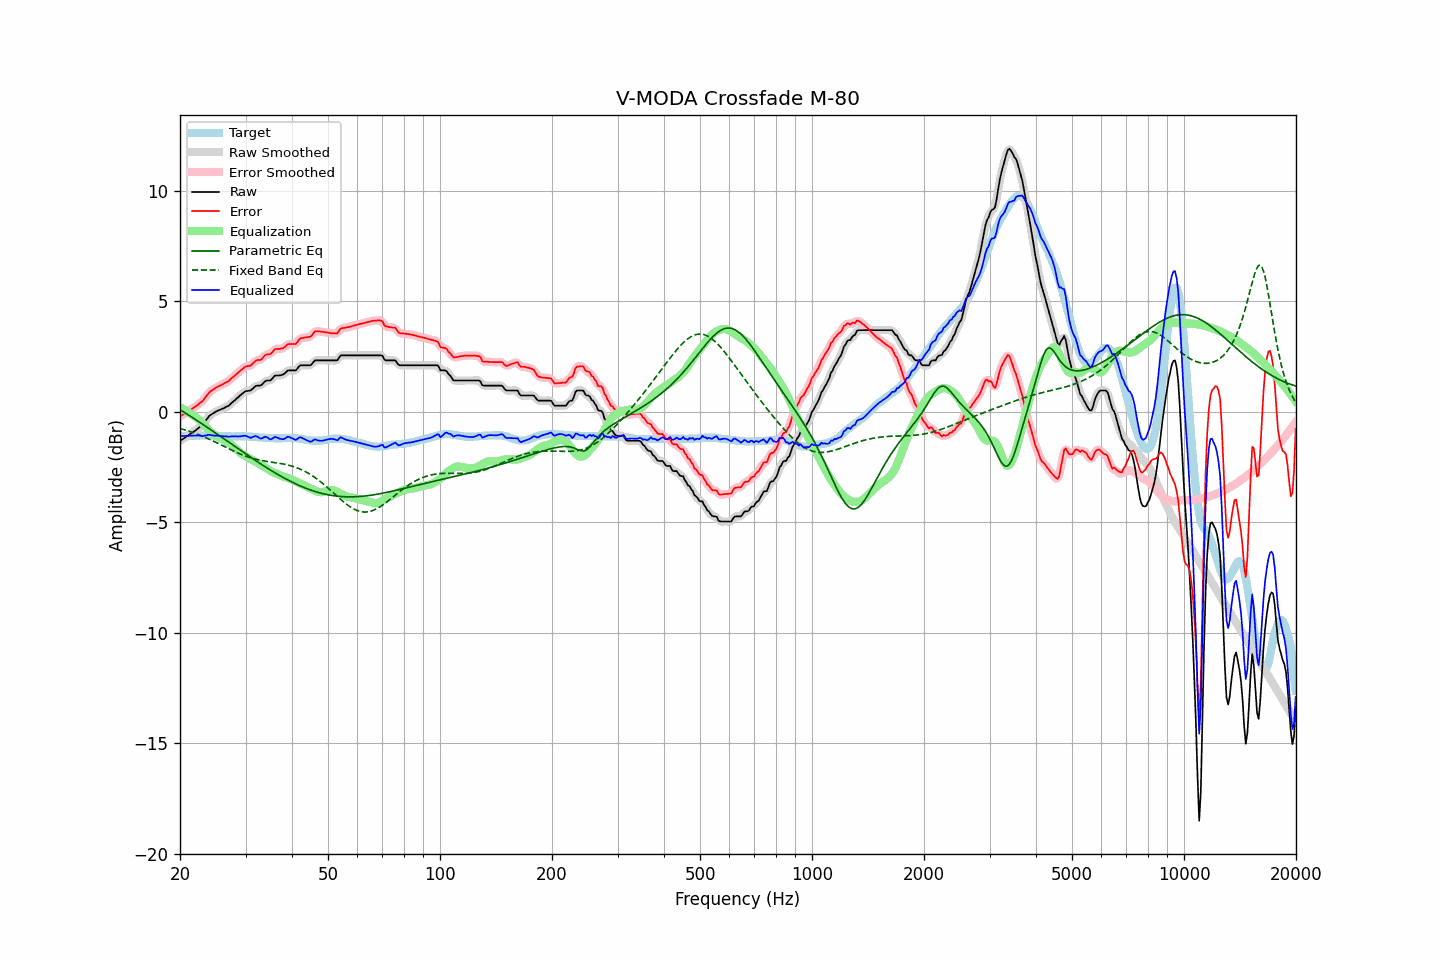

The file beside this chart, header and first rows:
frequency, raw, error, smoothed, error_smoothed, equalization, parametric_eq, fixed_band_eq, equalized_raw, equalized_smoothed, target
20.00, -1.32, -0.21, -1.31, -0.21, 0.21, 0.10, -0.75, -1.11, -1.11, -1.10
20.20, -1.27, -0.16, -1.27, -0.17, 0.17, 0.05, -0.77, -1.10, -1.10, -1.10
20.40, -1.22, -0.12, -1.22, -0.13, 0.13, 0.01, -0.80, -1.10, -1.10, -1.10
20.61, -1.18, -0.08, -1.18, -0.08, 0.08, -0.04, -0.82, -1.09, -1.09, -1.09
20.81, -1.13, -0.03, -1.13, -0.04, 0.04, -0.09, -0.84, -1.09, -1.09, -1.09
21.02, -1.09, 0.01, -1.08, 0.01, -0.01, -0.13, -0.86, -1.09, -1.09, -1.09
21.23, -1.03, 0.07, -1.03, 0.06, -0.06, -0.18, -0.89, -1.08, -1.08, -1.09
21.44, -0.97, 0.11, -0.98, 0.11, -0.11, -0.23, -0.91, -1.08, -1.08, -1.08
21.66, -0.93, 0.16, -0.93, 0.16, -0.15, -0.27, -0.94, -1.08, -1.08, -1.08
21.87, -0.87, 0.21, -0.88, 0.20, -0.20, -0.32, -0.97, -1.08, -1.08, -1.08
22.09, -0.82, 0.26, -0.82, 0.26, -0.25, -0.37, -0.99, -1.08, -1.08, -1.08
22.31, -0.76, 0.31, -0.77, 0.31, -0.31, -0.42, -1.02, -1.07, -1.07, -1.07
22.54, -0.71, 0.37, -0.71, 0.37, -0.37, -0.46, -1.05, -1.08, -1.08, -1.08
22.76, -0.64, 0.43, -0.65, 0.43, -0.44, -0.51, -1.08, -1.09, -1.09, -1.07
22.99, -0.59, 0.49, -0.58, 0.50, -0.52, -0.56, -1.11, -1.10, -1.09, -1.07
23.22, -0.50, 0.58, -0.49, 0.58, -0.59, -0.61, -1.14, -1.09, -1.09, -1.07
23.45, -0.39, 0.68, -0.40, 0.67, -0.67, -0.66, -1.17, -1.07, -1.07, -1.07
23.69, -0.31, 0.76, -0.30, 0.77, -0.75, -0.71, -1.20, -1.06, -1.05, -1.07
23.92, -0.20, 0.86, -0.21, 0.85, -0.83, -0.76, -1.23, -1.04, -1.05, -1.06
24.16, -0.15, 0.93, -0.15, 0.92, -0.90, -0.81, -1.27, -1.05, -1.05, -1.07
24.40, -0.09, 0.98, -0.09, 0.98, -0.97, -0.86, -1.30, -1.06, -1.06, -1.07
24.65, -0.06, 1.02, -0.05, 1.03, -1.03, -0.91, -1.34, -1.08, -1.07, -1.07
24.89, -0.00, 1.08, -0.01, 1.07, -1.07, -0.96, -1.37, -1.08, -1.08, -1.08
25.14, 0.03, 1.12, 0.03, 1.11, -1.12, -1.01, -1.41, -1.08, -1.08, -1.08
25.39, 0.07, 1.16, 0.07, 1.16, -1.15, -1.06, -1.44, -1.09, -1.09, -1.09
25.65, 0.09, 1.19, 0.09, 1.19, -1.19, -1.11, -1.48, -1.09, -1.09, -1.09
25.91, 0.12, 1.23, 0.12, 1.22, -1.22, -1.16, -1.51, -1.10, -1.10, -1.10
26.16, 0.16, 1.26, 0.16, 1.26, -1.26, -1.21, -1.55, -1.11, -1.10, -1.10
26.43, 0.19, 1.31, 0.19, 1.30, -1.30, -1.26, -1.59, -1.11, -1.11, -1.11
26.69, 0.23, 1.35, 0.23, 1.34, -1.35, -1.31, -1.62, -1.11, -1.12, -1.11
26.96, 0.26, 1.38, 0.27, 1.39, -1.40, -1.36, -1.66, -1.13, -1.12, -1.11
27.23, 0.32, 1.44, 0.33, 1.44, -1.45, -1.41, -1.69, -1.13, -1.12, -1.11
27.50, 0.39, 1.52, 0.39, 1.50, -1.51, -1.46, -1.73, -1.11, -1.12, -1.12
27.77, 0.46, 1.58, 0.45, 1.57, -1.57, -1.51, -1.77, -1.11, -1.11, -1.12
28.05, 0.51, 1.63, 0.52, 1.63, -1.63, -1.56, -1.80, -1.12, -1.11, -1.11
28.33, 0.58, 1.70, 0.58, 1.69, -1.70, -1.61, -1.83, -1.11, -1.12, -1.11
28.62, 0.64, 1.75, 0.65, 1.76, -1.77, -1.66, -1.87, -1.12, -1.12, -1.11
28.90, 0.71, 1.83, 0.71, 1.82, -1.83, -1.71, -1.90, -1.11, -1.12, -1.11
29.19, 0.77, 1.89, 0.78, 1.89, -1.88, -1.76, -1.93, -1.11, -1.11, -1.11
29.48, 0.84, 1.95, 0.84, 1.95, -1.93, -1.81, -1.96, -1.10, -1.09, -1.11
29.78, 0.89, 2.01, 0.89, 2.00, -1.98, -1.86, -1.99, -1.08, -1.09, -1.11
30.08, 0.93, 2.06, 0.93, 2.04, -2.02, -1.91, -2.01, -1.09, -1.10, -1.12
30.38, 0.94, 2.07, 0.94, 2.06, -2.07, -1.96, -2.04, -1.12, -1.12, -1.12
30.68, 0.95, 2.08, 0.96, 2.08, -2.11, -2.01, -2.06, -1.15, -1.15, -1.12
30.99, 0.96, 2.10, 0.98, 2.11, -2.15, -2.06, -2.09, -1.18, -1.17, -1.13
31.30, 1.03, 2.17, 1.03, 2.17, -2.18, -2.11, -2.11, -1.15, -1.15, -1.13
31.61, 1.09, 2.24, 1.10, 2.23, -2.22, -2.16, -2.13, -1.12, -1.12, -1.14
31.93, 1.16, 2.30, 1.15, 2.30, -2.26, -2.21, -2.15, -1.09, -1.11, -1.14
32.24, 1.18, 2.34, 1.18, 2.33, -2.30, -2.25, -2.17, -1.12, -1.13, -1.15
32.57, 1.18, 2.35, 1.18, 2.34, -2.35, -2.30, -2.18, -1.17, -1.17, -1.16
32.89, 1.18, 2.35, 1.20, 2.36, -2.40, -2.35, -2.20, -1.21, -1.20, -1.16
33.22, 1.23, 2.40, 1.25, 2.41, -2.44, -2.40, -2.21, -1.20, -1.19, -1.16
33.55, 1.32, 2.49, 1.31, 2.48, -2.48, -2.44, -2.22, -1.16, -1.17, -1.17
33.89, 1.38, 2.57, 1.37, 2.55, -2.52, -2.49, -2.24, -1.13, -1.14, -1.18
34.23, 1.41, 2.60, 1.40, 2.59, -2.56, -2.54, -2.25, -1.15, -1.16, -1.18
34.57, 1.41, 2.61, 1.41, 2.60, -2.61, -2.58, -2.26, -1.20, -1.20, -1.19
34.92, 1.41, 2.61, 1.43, 2.62, -2.66, -2.63, -2.27, -1.25, -1.23, -1.19
35.27, 1.47, 2.67, 1.48, 2.68, -2.71, -2.67, -2.28, -1.23, -1.22, -1.19
35.62, 1.55, 2.75, 1.55, 2.75, -2.74, -2.72, -2.29, -1.19, -1.19, -1.19
35.97, 1.63, 2.84, 1.61, 2.81, -2.77, -2.76, -2.30, -1.14, -1.16, -1.20
... 635 more rows
